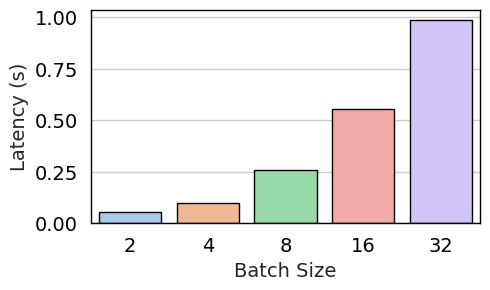
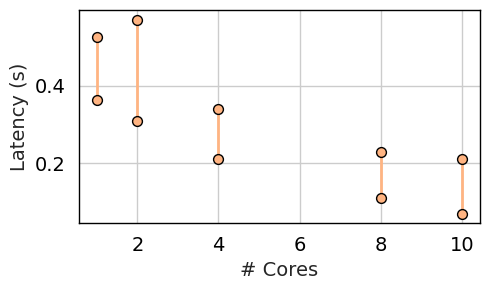

These charts were generated, in order, by the following Python code:
#!/usr/bin/env python3

import matplotlib
matplotlib.use('Agg')  # Use a non-interactive backend (headless)

import pandas as pd
import seaborn as sns
import matplotlib.pyplot as plt

# -----------------------------------------------------------------------------
# 1) Global style: pastel colors, black axes/edges, ~10–12 pt fonts
# -----------------------------------------------------------------------------
sns.set_theme(
    style="whitegrid",
    rc={
        "axes.edgecolor": "black",
        "axes.linewidth": 1,
        "xtick.color": "black",
        "ytick.color": "black",
        "font.size": 10,
        "axes.labelsize": 10,
        "legend.fontsize": 10,
        "grid.color": "0.8"
    }
)
palette = sns.color_palette("pastel")

# -----------------------------------------------------------------------------
# 2) Data for 8 cores, varying batch size
# -----------------------------------------------------------------------------
df_8cores = pd.DataFrame({
    "Batch Size": [2, 4, 8, 16, 32],
    "Latency (s)": [0.0546, 0.0989, 0.256, 0.5515, 0.9836]
})

# Plot 1: bar chart
fig, ax = plt.subplots(figsize=(5, 3))
sns.barplot(
    data=df_8cores,
    x="Batch Size",
    y="Latency (s)",
    palette=palette,
    edgecolor="black"
)
ax.set_xlabel("Batch Size", fontsize=14)
ax.set_ylabel("Latency (s)", fontsize=14)
ax.tick_params(axis='both', labelsize=14)

plt.tight_layout()
plt.savefig("forwardpass_8cores.pdf", bbox_inches="tight")
plt.close(fig)

# -----------------------------------------------------------------------------
# 3) Data for Batch Size=16, varying # Cores (min & max latency)
# -----------------------------------------------------------------------------
df_bs16 = pd.DataFrame({
    "# Cores": [1, 2, 4, 8, 10],
    "Min Latency (s)": [0.3624, 0.309, 0.21, 0.11, 0.07],
    "Max Latency (s)": [0.5257, 0.57, 0.34, 0.23, 0.21]
})

# Plot 2: “range plot” (vertical lines from min to max, with markers)
fig, ax = plt.subplots(figsize=(5, 3))

# Choose a pastel color for the lines/markers
color = palette[1]

# Draw a line + markers for each row
for i, row in df_bs16.iterrows():
    x = row["# Cores"]
    mn = row["Min Latency (s)"]
    mx = row["Max Latency (s)"]

    # Vertical line from min to max
    ax.plot([x, x], [mn, mx], color=color, linewidth=2, zorder=2)

    # Markers at min and max
    ax.scatter(x, mn, color=color, edgecolor="black", s=50, zorder=3)
    ax.scatter(x, mx, color=color, edgecolor="black", s=50, zorder=3)

ax.set_xlabel("# Cores", fontsize=14)
ax.set_ylabel("Latency (s)", fontsize=14)
ax.tick_params(axis='both', labelsize=14)

plt.tight_layout()
plt.savefig("forwardpass_bs16_range.pdf", bbox_inches="tight")
plt.close(fig)
